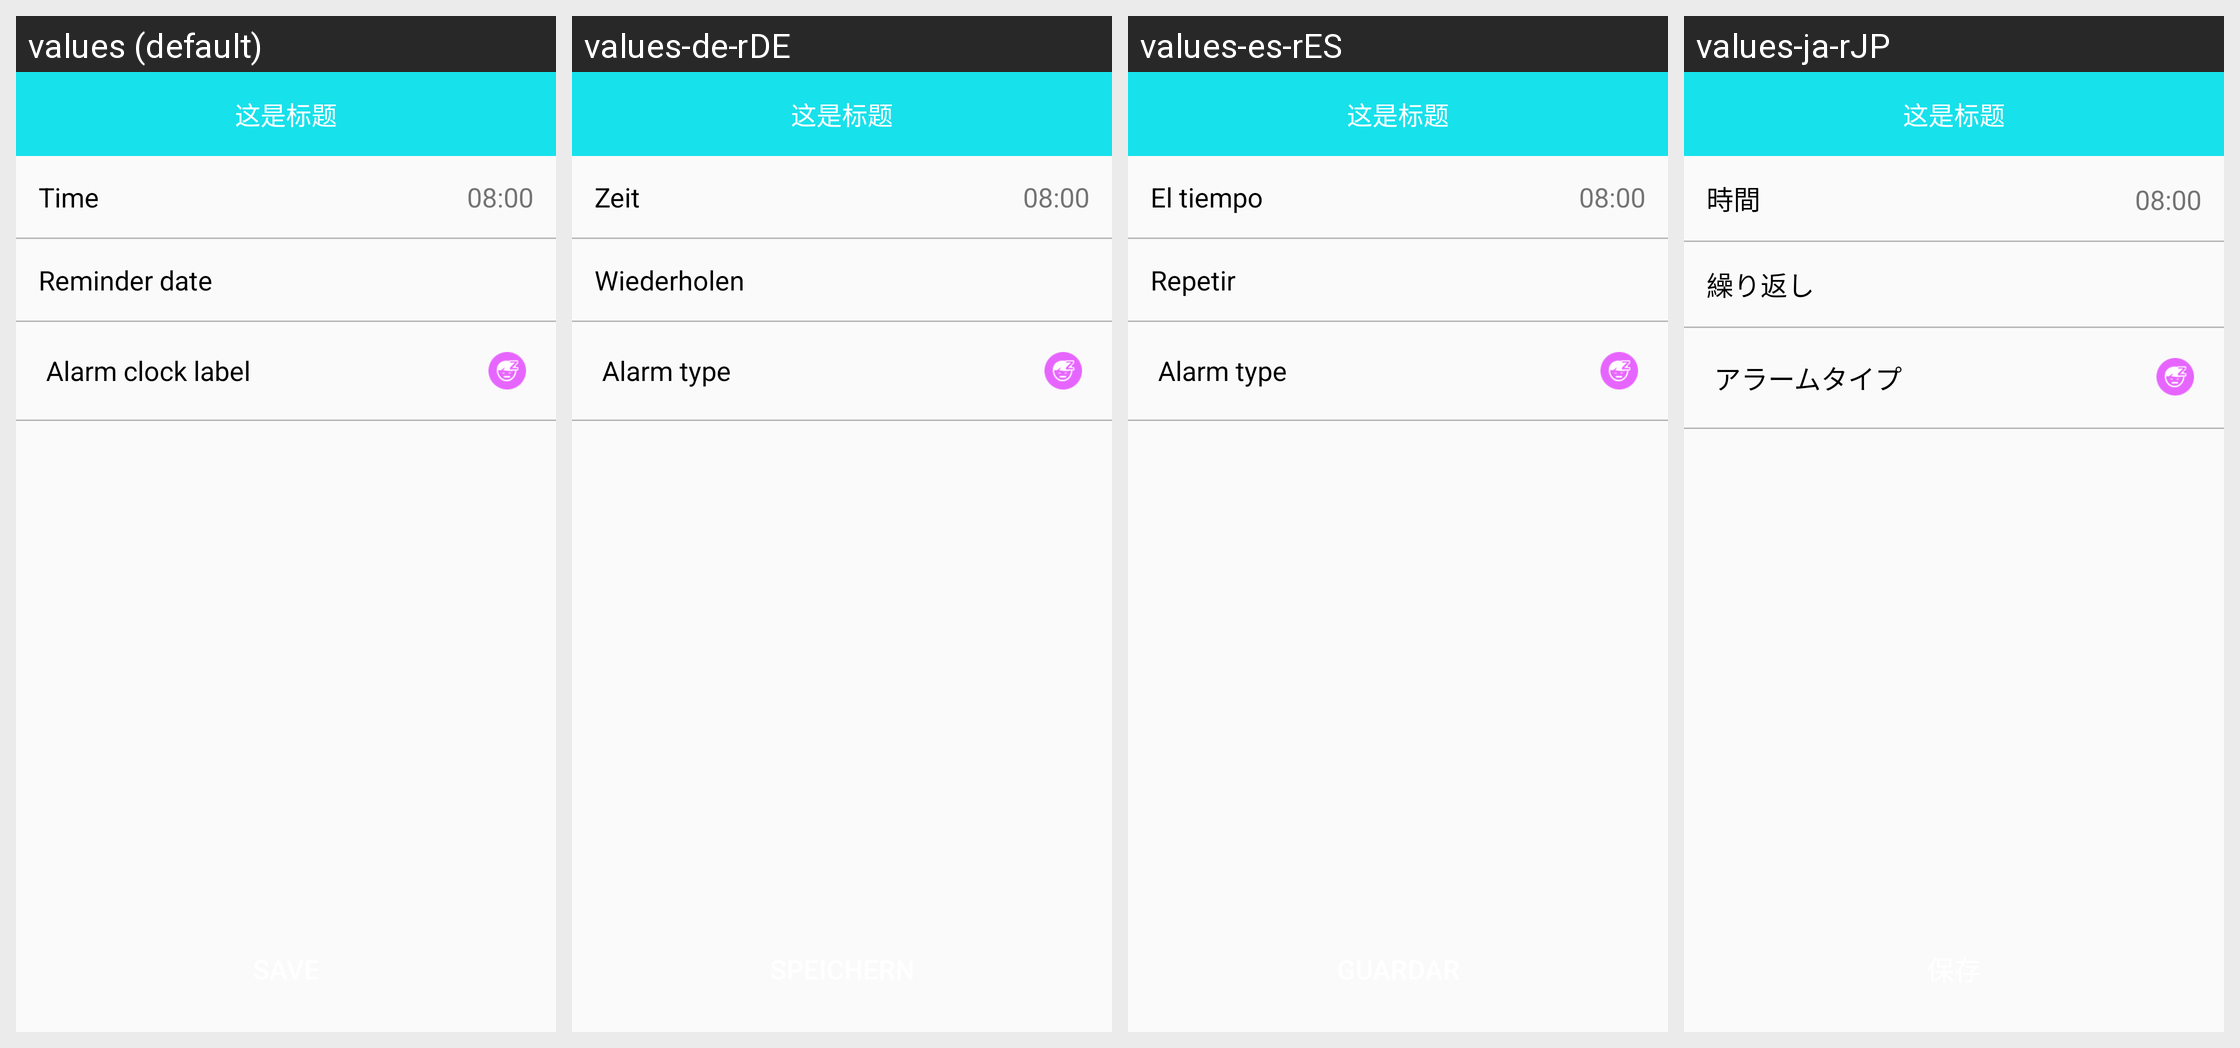

This grid shows one Android layout under several languages. Give, for every string resource on the screen, its name, the default text and each shown locale's text.
Android screen res/layout/activity_b30_setting_alarm.xml rendered under 4 locales, left to right: values (default), values-de-rDE, values-es-rES, values-ja-rJP. Device: Nexus 5 (rendered at 1080×1920; each locale shown at half size, 540×960, under a caption strip naming it); theme BAppTheme.
Other locales in the repository, not shown: values-en, values-fr-rBE, values-fr-rCA, values-fr-rFR, values-it-rCH, values-it-rIT, values-ko-rKR, values-pt-rBR, values-ru-rRU, values-vi-rVN, values-zh-rCN, values-zh-rHK, values-zh-rTW.
Strings drawn on this screen, with the default value and each locale's value (text and hints the layout hard-codes, and strings that could not be matched under every locale, appear in the picture but are not listed):

time
  values: Time
  values-de-rDE: Zeit
  values-es-rES: El tiempo
  values-ja-rJP: 時間

repeat
  values: Reminder date
  values-de-rDE: Wiederholen
  values-es-rES: Repetir
  values-ja-rJP: 繰り返し

string_alarm_type
  values: Alarm clock label
  values-de-rDE: Alarm type
  values-es-rES: Alarm type
  values-ja-rJP: アラームタイプ
